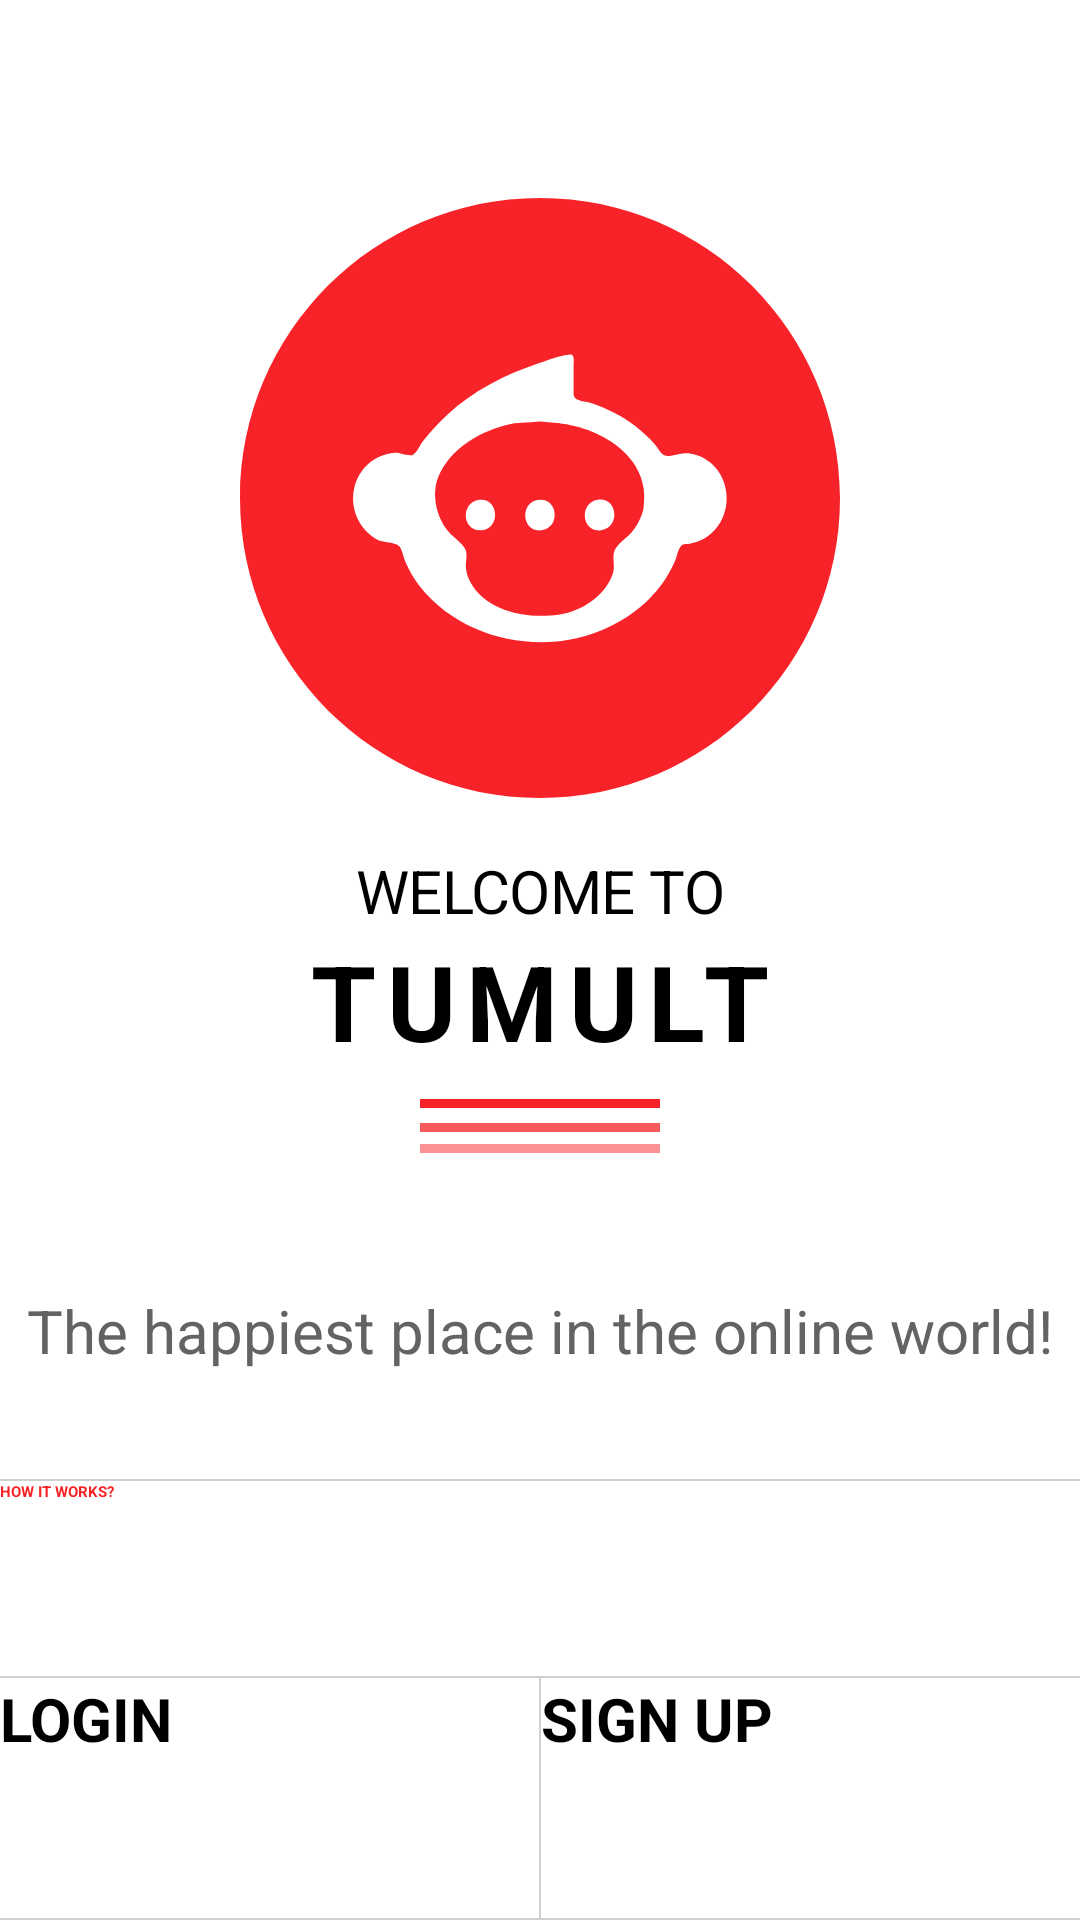

Android layout source for this screen:
<!-- AndroidManifest.xml: activity theme Theme.App.SplashScreen -->
<!-- res/layout/activity_main.xml -->
<?xml version="1.0" encoding="utf-8"?>
<androidx.constraintlayout.widget.ConstraintLayout xmlns:android="http://schemas.android.com/apk/res/android"
    xmlns:app="http://schemas.android.com/apk/res-auto"
    xmlns:tools="http://schemas.android.com/tools"
    android:layout_width="match_parent"
    android:layout_height="match_parent"
    tools:context=".MainActivity"
    android:background="@color/white">

    <ImageView
        android:id="@+id/logo"
        android:layout_width="200dp"
        android:layout_height="200dp"
        android:src="@drawable/logo"
        app:layout_constraintBottom_toBottomOf="parent"
        app:layout_constraintEnd_toEndOf="parent"
        app:layout_constraintStart_toStartOf="parent"
        app:layout_constraintTop_toTopOf="parent"
        app:layout_constraintVertical_bias="0.15" />

    <TextView
        android:id="@+id/textView2"
        android:layout_width="wrap_content"
        android:layout_height="wrap_content"
        android:text="WELCOME TO"
        android:textColor="@color/black"
        android:textSize="20sp"
        android:letterSpacing="-0.01"
        app:layout_constraintBottom_toBottomOf="parent"
        app:layout_constraintEnd_toEndOf="parent"
        app:layout_constraintStart_toStartOf="parent"
        app:layout_constraintTop_toBottomOf="@+id/logo"
        app:layout_constraintVertical_bias="0.05" />

    <TextView
        android:id="@+id/textView"
        android:layout_width="wrap_content"
        android:layout_height="wrap_content"
        android:letterSpacing="0.1"
        android:text="@string/app_name"
        android:textAllCaps="true"
        android:textColor="@color/black"
        android:textSize="35sp"
        android:textStyle="bold"
        app:layout_constraintBottom_toBottomOf="parent"
        app:layout_constraintEnd_toEndOf="parent"
        app:layout_constraintStart_toStartOf="parent"
        app:layout_constraintTop_toBottomOf="@+id/textView2"
        app:layout_constraintVertical_bias="0" />

    <ImageView
        android:id="@+id/imageView"
        android:layout_width="wrap_content"
        android:layout_height="wrap_content"
        android:src="@drawable/dashes"
        app:layout_constraintBottom_toBottomOf="parent"
        app:layout_constraintEnd_toEndOf="parent"
        app:layout_constraintStart_toStartOf="parent"
        app:layout_constraintTop_toBottomOf="@+id/textView"
        app:layout_constraintVertical_bias="0.035" />

    <TextView
        android:id="@+id/textView3"
        android:layout_width="wrap_content"
        android:layout_height="wrap_content"
        android:text="The happiest place in the online world!"
        android:textColor="#636363"
        android:textSize="20sp"
        app:layout_constraintBottom_toBottomOf="parent"
        app:layout_constraintEnd_toEndOf="parent"
        app:layout_constraintStart_toStartOf="parent"
        app:layout_constraintTop_toBottomOf="@+id/imageView"
        app:layout_constraintVertical_bias="0.2" />

    <LinearLayout
        android:layout_width="match_parent"
        android:layout_height="wrap_content"
        app:layout_constraintBottom_toBottomOf="parent"
        app:layout_constraintEnd_toEndOf="parent"
        app:layout_constraintStart_toStartOf="parent"
        android:orientation="vertical"
        android:gravity="center">

        <View
            android:layout_width="match_parent"
            android:layout_height="0.5dp"
            android:background="#D0D0D0"/>

        <Button
            android:id="@+id/howItWorks"
            android:layout_width="match_parent"
            android:layout_height="65dp"
            android:text="HOW IT WORKS?"
            android:textStyle="bold"
            android:background="@color/white"
            android:textColor="@color/primary"
            style="?android:attr/borderlessButtonStyle" />

        <View
            android:layout_width="match_parent"
            android:layout_height="0.5dp"
            android:background="#D0D0D0"/>
        <LinearLayout
            android:layout_width="match_parent"
            android:layout_height="wrap_content"
            android:orientation="horizontal"
            android:gravity="center">
            <Button
                android:id="@+id/loginbtn"
                android:layout_width="0dp"
                android:layout_weight="50"
                android:layout_height="80dp"
                android:text="LOGIN"
                android:textSize="20sp"
                android:textStyle="bold"
                android:background="@color/white"
                android:textColor="@color/black"/>

            <View
                android:layout_width="0.5dp"
                android:layout_height="match_parent"
                android:background="#D0D0D0"/>

            <Button
                android:id="@+id/signupbtn"
                android:layout_width="0dp"
                android:layout_weight="50"
                android:layout_height="80dp"
                android:text="SIGN UP"
                android:textSize="20sp"
                android:textStyle="bold"
                android:background="@color/white"
                android:textColor="@color/black"/>
        </LinearLayout>
        <View
            android:layout_width="match_parent"
            android:layout_height="0.5dp"
            android:background="#D0D0D0"/>
    </LinearLayout>

</androidx.constraintlayout.widget.ConstraintLayout>
<!-- resources referenced by this layout -->
<resources>
  <color name="black">#FF000000</color>
  <color name="primary">#F72225</color>
  <color name="white">#FFFFFFFF</color>
  <!-- drawable dashes (drawable) -->
  <vector xmlns:android="http://schemas.android.com/apk/res/android"
      android:width="80dp"
      android:height="18dp"
      android:viewportWidth="80"
      android:viewportHeight="18">
    <path
        android:pathData="M0,1.5L80,1.5"
        android:strokeWidth="3"
        android:fillColor="#00000000"
        android:strokeColor="#F72225"/>
    <path
        android:pathData="M0,16.5L80,16.5"
        android:strokeAlpha="0.5"
        android:strokeWidth="3"
        android:fillColor="#00000000"
        android:strokeColor="#F72225"/>
    <path
        android:pathData="M0,9.5L80,9.5"
        android:strokeAlpha="0.75"
        android:strokeWidth="3"
        android:fillColor="#00000000"
        android:strokeColor="#F72225"/>
  </vector>
  <!-- drawable logo: vector/xml drawable (drawable, 3047 chars, omitted) -->
  <string name="app_name">Tumult</string>
  <style name="Theme.App.SplashScreen" parent="Theme.SplashScreen">
          <item name="windowSplashScreenBackground">@color/primary</item>
          <item name="windowSplashScreenAnimatedIcon">@drawable/logopng</item>
          <item name="postSplashScreenTheme">@style/Theme.Tumult</item>
      </style>
  <!-- drawable logopng: png bitmap (drawable-v24, 23252 bytes) -->
  <style name="Theme.Tumult" parent="Theme.MaterialComponents.DayNight.NoActionBar">
          
          <item name="colorPrimary">@color/white</item>
          <item name="colorPrimaryVariant">@color/primary</item>
          <item name="colorOnPrimary">@color/white</item>
          
          <item name="colorSecondary">@color/teal_200</item>
          <item name="colorSecondaryVariant">@color/teal_700</item>
          <item name="colorOnSecondary">@color/black</item>
          
          <item name="android:statusBarColor">@color/white</item>
          
      </style>
  <color name="teal_200">#FF03DAC5</color>
  <color name="teal_700">#FF018786</color>
</resources>
